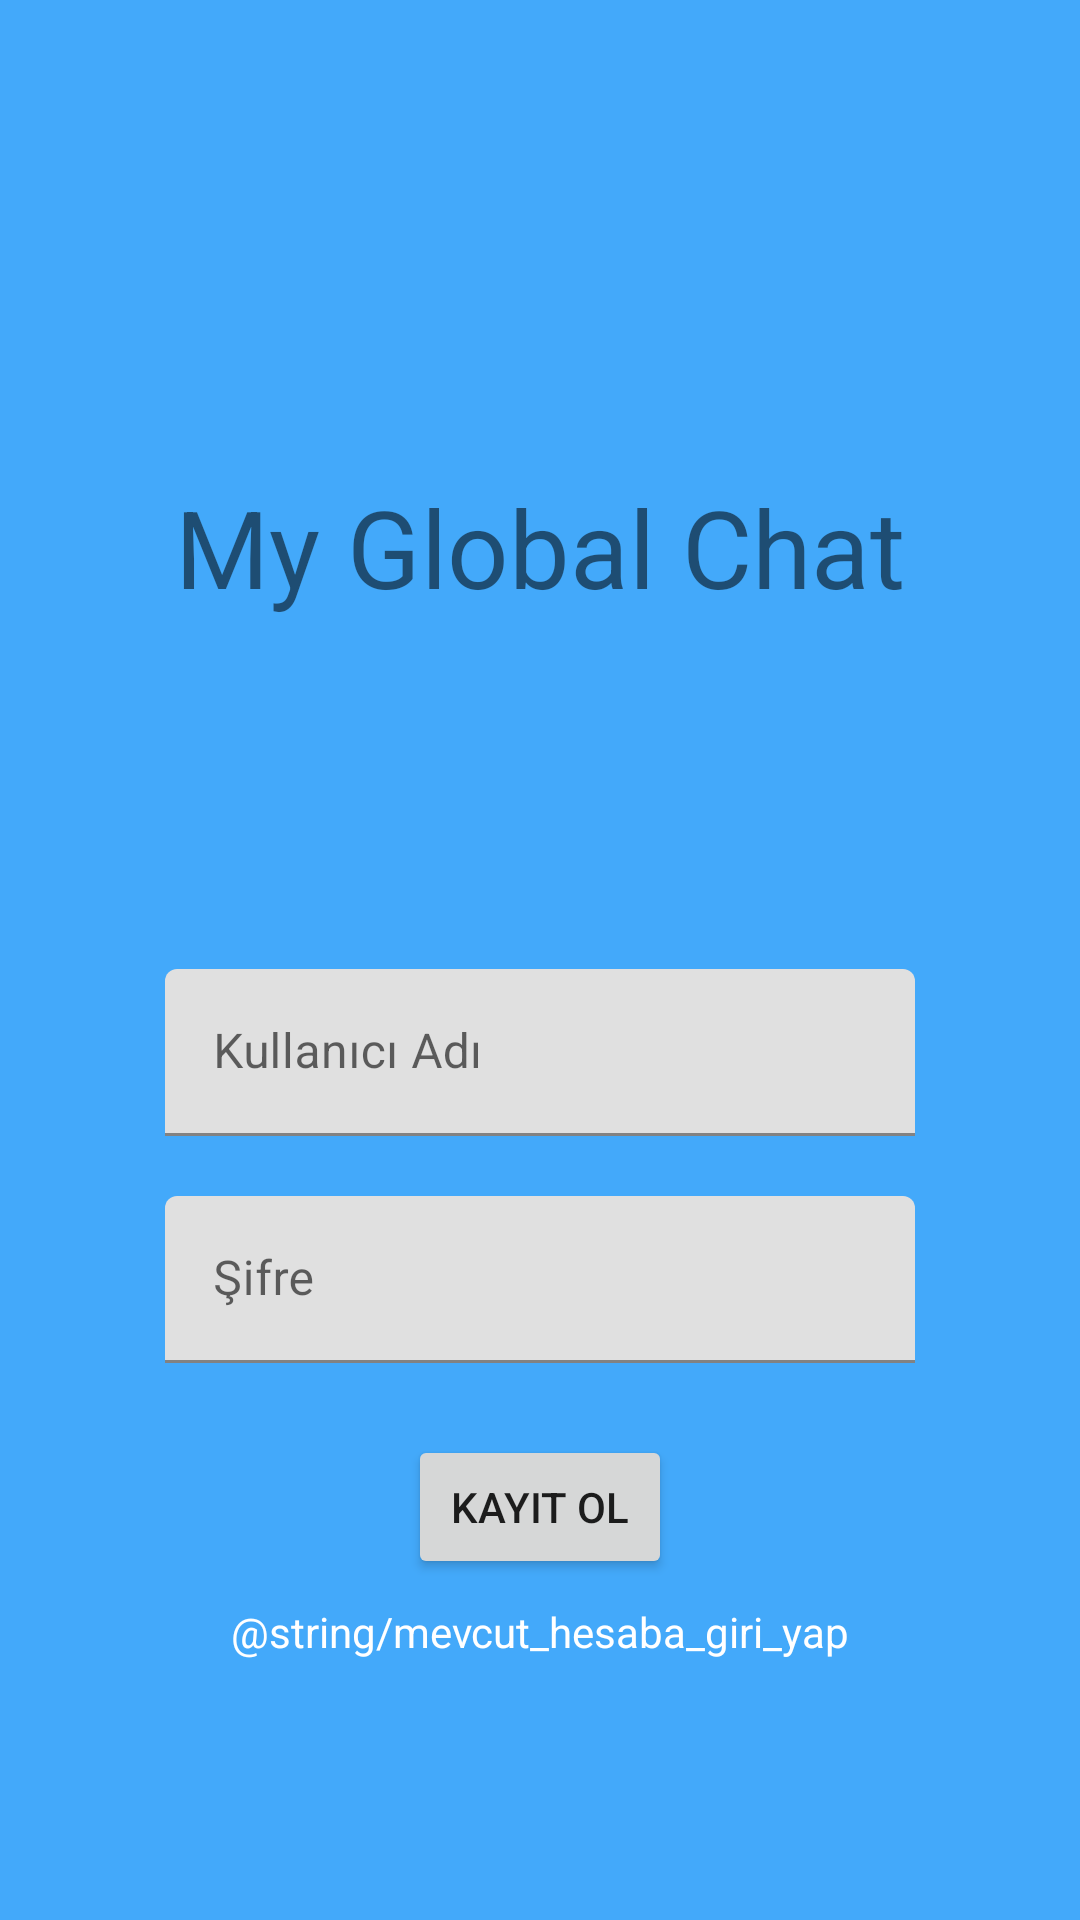

Android layout source for this screen:
<!-- AndroidManifest.xml: application theme Theme.MyGlobalChat -->
<!-- res/layout/activity_kayitol.xml -->
<?xml version="1.0" encoding="utf-8"?>
<androidx.constraintlayout.widget.ConstraintLayout xmlns:android="http://schemas.android.com/apk/res/android"
    xmlns:app="http://schemas.android.com/apk/res-auto"
    xmlns:tools="http://schemas.android.com/tools"
    android:layout_width="match_parent"
    android:layout_height="match_parent"
    android:background="#43A9FA">

    <com.google.android.material.textfield.TextInputLayout
        android:id="@+id/textInputLayout2"
        android:layout_width="250dp"
        android:layout_height="wrap_content"
        android:layout_marginTop="323dp"
        app:layout_constraintEnd_toEndOf="parent"
        app:layout_constraintHorizontal_bias="0.5"
        app:layout_constraintStart_toStartOf="parent"
        app:layout_constraintTop_toTopOf="parent">

        <com.google.android.material.textfield.TextInputEditText
            android:id="@+id/kayitusername"
            android:layout_width="match_parent"
            android:layout_height="wrap_content"
            android:hint="@string/kayitusername" />
    </com.google.android.material.textfield.TextInputLayout>

    <com.google.android.material.textfield.TextInputLayout
        android:id="@+id/textInputLayout4"
        android:layout_width="250dp"
        android:layout_height="wrap_content"
        android:layout_marginTop="20dp"
        app:layout_constraintEnd_toEndOf="parent"
        app:layout_constraintHorizontal_bias="0.5"
        app:layout_constraintStart_toStartOf="parent"
        app:layout_constraintTop_toBottomOf="@+id/textInputLayout2">

        <com.google.android.material.textfield.TextInputEditText
            android:id="@+id/kayitpassword"
            android:layout_width="match_parent"
            android:layout_height="wrap_content"
            android:hint="@string/kayitsifre" />
    </com.google.android.material.textfield.TextInputLayout>

    <TextView
        android:id="@+id/textView"
        android:layout_width="wrap_content"
        android:layout_height="51dp"
        android:layout_marginTop="92dp"
        android:layout_marginBottom="48dp"
        android:text="@string/app_name"
        android:textSize="36sp"
        app:layout_constraintBottom_toTopOf="@+id/textInputLayout2"
        app:layout_constraintEnd_toEndOf="parent"
        app:layout_constraintHorizontal_bias="0.5"
        app:layout_constraintStart_toStartOf="parent"
        app:layout_constraintTop_toTopOf="parent" />

    <Button
        android:id="@+id/buttonKayit"
        android:layout_width="wrap_content"
        android:layout_height="wrap_content"
        android:layout_marginTop="24dp"
        android:text="@string/kayitkayit"
        app:layout_constraintEnd_toEndOf="parent"
        app:layout_constraintHorizontal_bias="0.5"
        app:layout_constraintStart_toStartOf="parent"
        app:layout_constraintTop_toBottomOf="@+id/textInputLayout4" />

    <TextView
        android:id="@+id/zatenhesabimvar"
        android:layout_width="wrap_content"
        android:layout_height="wrap_content"
        android:layout_marginTop="8dp"
        android:text="@string/mevcut_hesaba_giri_yap"
        android:textColor="#FFFFFF"
        app:layout_constraintEnd_toEndOf="parent"
        app:layout_constraintHorizontal_bias="0.5"
        app:layout_constraintStart_toStartOf="parent"
        app:layout_constraintTop_toBottomOf="@+id/buttonKayit" />
</androidx.constraintlayout.widget.ConstraintLayout>
<!-- resources referenced by this layout -->
<resources>
  <string name="app_name">My Global Chat</string>
  <string name="kayitkayit">Kayıt Ol</string>
  <string name="kayitsifre">Şifre</string>
  <string name="kayitusername">Kullanıcı Adı</string>
  <string name="mevcut_hesaba_giri_yap">Mevcut Hesaba Giriş Yap</string>
  <style name="Theme.MyGlobalChat" parent="Theme.MaterialComponents.DayNight.DarkActionBar">
          
          <item name="colorPrimary">@color/purple_500</item>
          <item name="colorPrimaryVariant">@color/purple_700</item>
          <item name="colorOnPrimary">@color/white</item>
          
          <item name="colorSecondary">@color/teal_200</item>
          <item name="colorSecondaryVariant">@color/teal_700</item>
          <item name="colorOnSecondary">@color/black</item>
          
          <item name="android:statusBarColor" tools:targetApi="l">?attr/colorPrimaryVariant</item>
          
          <item name="windowNoTitle">true</item>
          <item name="windowActionBar">false</item>
  
      </style>
  <color name="purple_500">#4C5E95</color>
  <color name="purple_700">#6E87D5</color>
  <color name="white">#FFFFFFFF</color>
  <color name="teal_200">#FF03DAC5</color>
  <color name="teal_700">#FF018786</color>
  <color name="black">#FF000000</color>
</resources>
